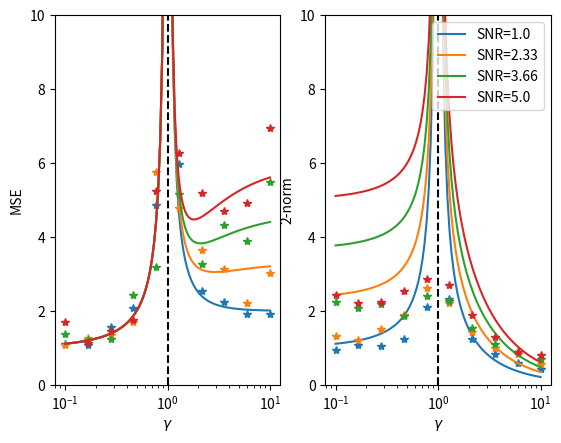

Reproduce this figure in Python.
##' Robin Eriksson 30/9-21

import numpy as np
from scipy.linalg import lstsq, norm
import matplotlib.pyplot as plt

def gen_data(N=300,p=50,r2=1,sigma2=1):
    """ 
    gendata generates data to use in the experiemnt 

    1) random inputs with isotropic inputs, N(loc,scale)
    2) Parameter vector with fixed l2 norm
    3) linear model
    4) train test spliting

    parameters
        N : int, number of samples in the input vector
        p : int, number of parameters
        r : float, norm restriction
        sigma2 : float, variance of noise in linear model
    returns
        X_train : numpy float, 2*N//3xP training input
        X_test : numpy float 1*N//3xP testing input
        y_train : numpy float, 2*N//3 training response
        y_test : numpy float, 1*N//3 testiong response
    """

    # 1) inputs
    x = np.random.normal(size=(N,p),loc=0,scale=1)

    # 2) parameter vector
    beta = np.random.normal(size=(p,1),loc=0,scale=np.sqrt(r2/p))

    # 3) model
    noise = np.random.normal(size=(N,1),loc=0,scale=np.sqrt(sigma2))
    y = (x @ beta) + noise

    # 4) train/test split
    X_train = x[:2*N//3,:]
    X_test = x[2*N//3:,:]
    y_train = y[:2*N//3]
    y_test = y[2*N//3:]
    
    return(X_train, X_test, y_train, y_test)

def fit_model(data=None):
    """
    Estimate paramters by minimum norm solution

    returns
    ------
    param : numpy float, p dim parameter array.
    """
    # unpack data
    if data is None:
        data = gendata()
    X_train, X_test, y_train, y_test = data

    # train model
    param,_,_,_ = lstsq(X_train,y_train)

    return param

def empirical_eval(param,data):
    """ 
    evaluate model fit
    """
    _, X_test, _, y_test = data
    n = X_test.shape[0]
    mse = mse_comp(y_test - (X_test @ param))
    return(mse)

def assum(gamma,r2,sigma2=1):
    mse = np.zeros((len(r2),len(gamma)))
    param_norm = np.zeros((len(r2),len(gamma)))
    
    for k in range(len(r2)):
        r = r2[k]
        for i in range(len(gamma)):
            g = gamma[i]

            if g <= 1:
                mse[k,i] = sigma2*g/(1-g)+sigma2
                param_norm[k,i] = r + sigma2*g/(1-g)
            else:
                mse[k,i] = r*(1-1/g) + sigma2/(g-1)+sigma2
                param_norm[k,i] = r/g + sigma2/(g-1)

    return(mse,param_norm)
        
def mse_comp(x):
    n = x.shape[0]
    return(1/n*np.sum(x**2))


def plotres(mse,param_norm,gamma,mse_assum,param_norm_assum,gamma_assum,r2):
    cutoff=10

    fig, (ax1,ax2) = plt.subplots(1,2)

    for k in range(mse.shape[0]):
        ax1.plot(gamma,mse[k,:],'*',color=f'C{k}')
        ax1.plot(gamma_assum,mse_assum[k,:],'-',color=f'C{k}')
    ax1.axvline(1,color="k",linestyle='--')
    ax1.set_xscale("log")
    ax1.set_ylim([0,cutoff])
    ax1.set_ylabel("MSE")
    ax1.set_xlabel(r'$\gamma$')

    for k in range(mse.shape[0]):
        ax2.plot(gamma,param_norm[k,:],'*',color=f'C{k}')
        ax2.plot(gamma_assum,param_norm_assum[k,:],'-',label=f'SNR={r2[k]}',color=f'C{k}')
    ax2.axvline(1,color="k",linestyle='--')
    ax2.set_xscale("log")
    ax2.set_ylim([0,cutoff])
    ax2.set_ylabel("2-norm")
    ax2.set_xlabel(r'$\gamma$')
    ax2.legend(loc='upper right',# bbox_to_anchor=(-0.125, 1.075),
               ncol=1, fancybox=True, shadow=False)

    plt.show()
    return 0 


def main(n=10):
    sigma2=1.
    r2vec = [1.,2.33,3.66,5.]
    
    gamma = np.logspace(-1,1,n)

    mse = np.zeros((len(r2vec),n))
    param_norm = np.zeros((len(r2vec),n))
    N = 300


    for k in range(len(r2vec)):
        r2=r2vec[k]
        for i in range(len(gamma)):
            p = int(gamma[i]*(2*N//3)) # training points
            #print(f'p: {p}')
           
            # generate data
            data=gen_data(N=N,p=p,r2=r2,sigma2=sigma2)
            # fit model
            param=fit_model(data)
            # compute norm of model
            param_norm[k,i] = norm(param)
            # evaluate the model on training data
            mse[k,i]=empirical_eval(param=param,data=data)

    # compute assumptots
    gamma2 = np.logspace(-1,1,n*10)
    mse_assum, param_norm_assum = assum(gamma=gamma2,r2=r2vec,sigma2=sigma2)

    ## plot result
    plotres(mse,param_norm,gamma,mse_assum,param_norm_assum,gamma2,r2vec)

    
    return(mse,gamma,param_norm,mse_assum,param_norm_assum,gamma2,r2vec)


if __name__ == "__main__":
    main()

    

